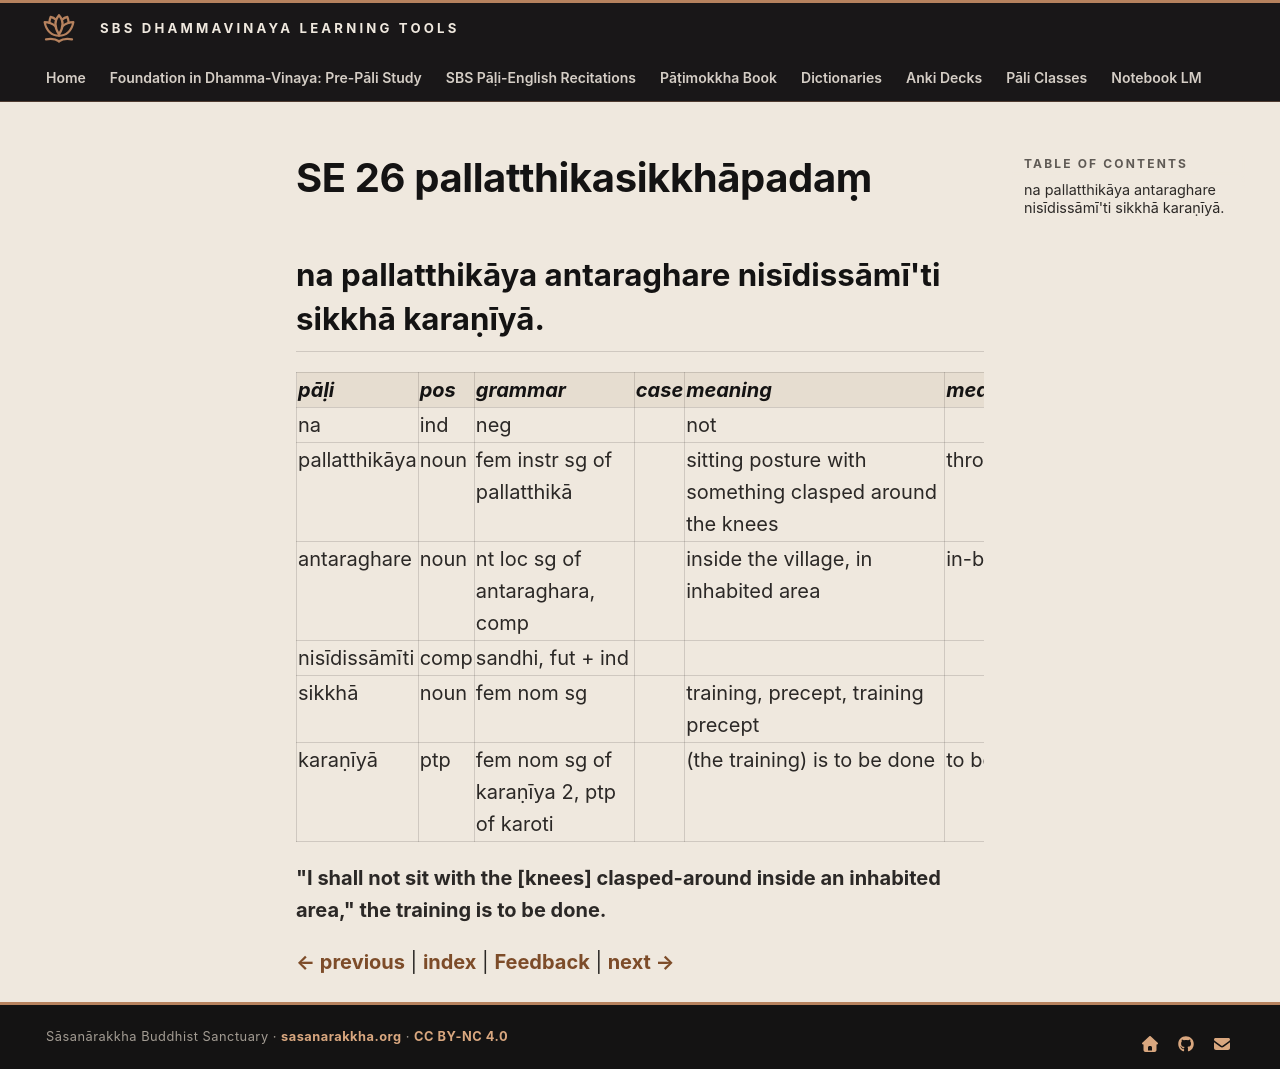

repository: sasanarakkha/study-tools · page: 6-pali-class/bhikkhu-patimokkha/185-se-26/index.html · generator: mkdocs

# SE 26 pallatthikasikkhāpadaṃ

## na pallatthikāya antaraghare nisīdissāmī'ti sikkhā karaṇīyā.

| pāḷi | pos | grammar | case | meaning | meaning_lit | root | base | construction | compound_type | compound_construction |
| :--- | :--- | :--- | :--- | :--- | :--- | :--- | :--- | :--- | :--- | :--- |
| na | ind | neg | | not | | | | | | |
| pallatthikāya | noun | fem instr sg of pallatthikā | | sitting posture with something clasped around the knees | thrown around | √as (throw) | | pari > pali > pall + √as + ta + ikā | | |
| antaraghare | noun | nt loc sg of antaraghara, comp | | inside the village, in inhabited area | in-between house | | | antara + ghara | kammadhāraya | antara + ghara |
| nisīdissāmīti | comp | sandhi, fut + ind | | | | | | nisīdissāmi + iti | | |
| sikkhā | noun | fem nom sg | | training, precept, training precept | | √sikkh (train) | | √sikkh + ā | | |
| karaṇīyā | ptp | fem nom sg of karaṇīya 2, ptp of karoti | | (the training) is to be done | to be done | √kar (do, make) | | √kar + aṇīya | | |

**"I shall not sit with the [knees] clasped-around inside an inhabited area," the training is to be done.**


[← previous](184-se-25.md) | [index](index.md) | [Feedback](https://docs.google.com/forms/d/e/1FAIpQLSdG6zKDtlwibtrX-cbKVn4WmIs8miH4VnuJvb7f94plCDKJyA/viewform?usp=pp_url&entry.1433863141=pallatthikasikkh%C4%81pada%E1%B9%83) | [next →](186-se-27.md)
